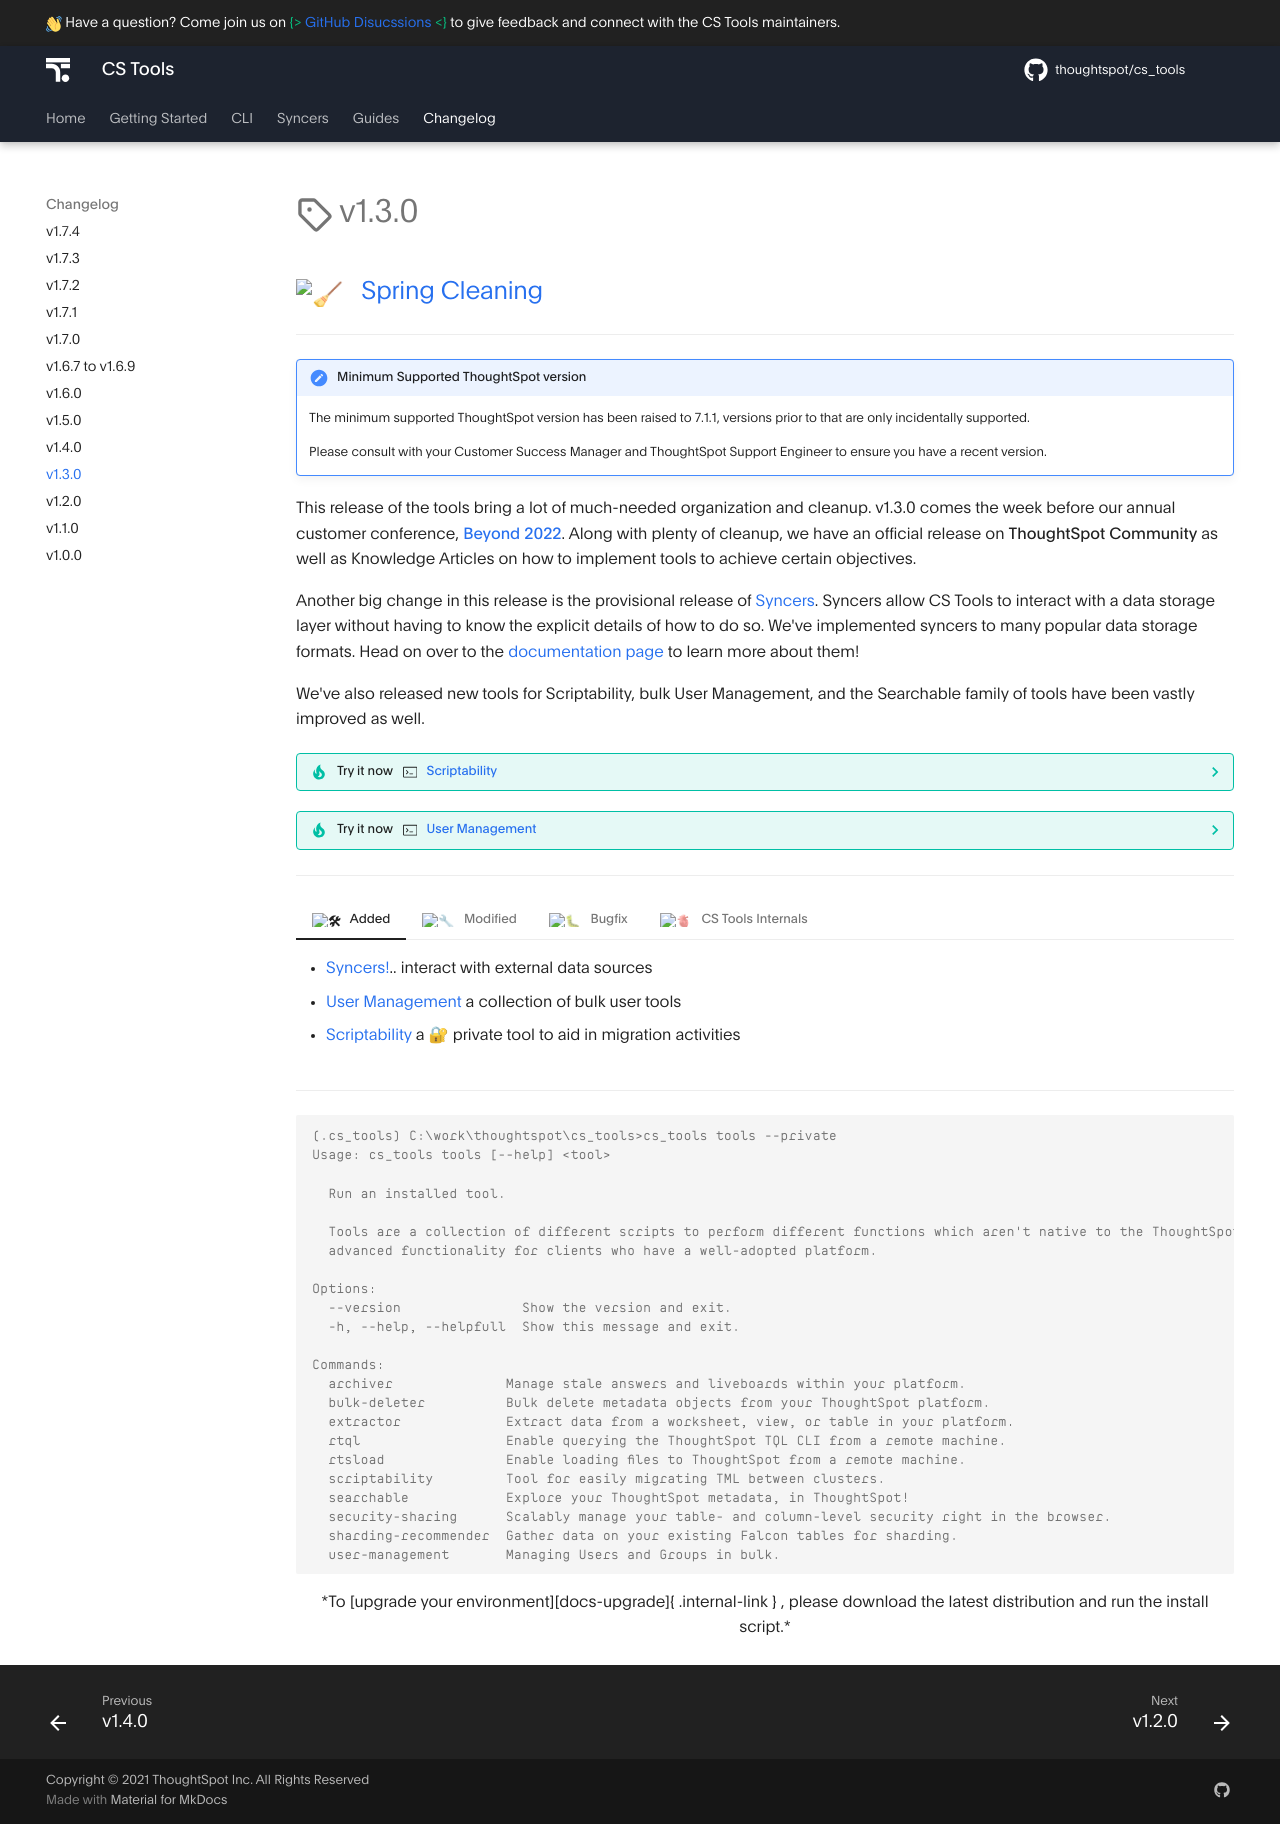

repository: thoughtspot/cs_tools · page: changelog/1.3.0/index.html · generator: mkdocs

---
hide:
  - toc
---

# :octicons-tag-16: v1.3.0
## :broom: &nbsp; [Spring Cleaning][gh-release]

---

!!! attention "Minimum Supported __ThoughtSpot__ version"
    
    The minimum supported ThoughtSpot version has been raised to 7.1.1,
    versions prior to that are only incidentally supported.

    Please consult with your Customer Success Manager and ThoughtSpot
    Support Engineer to ensure you have a recent version.

This release of the tools bring a lot of much-needed organization and cleanup. v1.3.0
comes the week before our annual customer conference, [__Beyond 2022__][beyond22]. Along
with plenty of cleanup, we have an official release on __ThoughtSpot Community__ as well
as Knowledge Articles on how to implement tools to achieve certain objectives.

Another big change in this release is the provisional release of
[Syncers][docs-syncer-what]{ .internal-link }. Syncers allow CS Tools to interact with a
data storage layer without having to know the explicit details of how to do so. We've
implemented syncers to many popular data storage formats. Head on over to the
[documentation page][docs-syncer-what]{ .internal-link } to learn more about them!

We've also released new tools for Scriptability, bulk User Management, and the
Searchable family of tools have been vastly improved as well.

??? tip "Try it now &nbsp; :octicons-terminal-24: &nbsp; [Scriptability][docs-scriptability]{ .internal-link }"
    
    `cs_tools tools scriptability`

    *Hoping to bring more software development lifecycle to your platform, or simply
    need a better way to migrate between environments? Scriptability will help work with
    TML and perform other data change management activities -- and will only get better
    in the coming releases.*


??? tip "Try it now &nbsp; :octicons-terminal-24: &nbsp; [User Management][docs-user-tools]{ .internal-link }"
    
    `cs_tools tools user-management`

    *Migrating authentication providers? Want to sync your users and groups from an
    external data format? Need to transfer all the content from one user to another?
    The commands under the User Management tool have you covered!*


---

=== ":hammer_and_wrench: &nbsp; Added"
    - [Syncers!][docs-syncer-what]{ .internal-link }.. interact with external data sources
    - [User Management][docs-user-tools]{ .internal-link } a collection of bulk user tools
    - [Scriptability][docs-scriptability]{ .internal-link } a 🔐 private tool to aid in migration activities

=== ":wrench: &nbsp; Modified"
    - the minimum supported version of __ThoughtSpot__ is now 7.1.1
    - Windows is hard, hopefully we've fixed the Instal & Activate scripts
    - `cs_tools config create|modify` now supports specifying a default config
    - `cs_tools logs export` now supports specifying a subset of the latest logfiles
    - [Archiver][docs-archiver]{ .internal-link } now has much more sensible defaults
    - [Bulk Deleter][docs-bulk_del]{ .internal-link } and [Searchable][docs-searchable]{ .internal-link } are now public tools
    - [Searchable][docs-searchable]{ .internal-link } is now a single tool with a larger data model

=== ":bug: &nbsp; Bugfix"
    - `user/transfer/ownership` now properly bulk transfers individually identified objects
    - nicer, less scary error formatting for known exceptional behavior
    - [Bulk Deleter][docs-bulk_del]{ .internal-link } will no longer delete invalidly configured objects

=== ":anatomical_heart: &nbsp; CS Tools Internals"
    - we had a full project reorganization
      ```
      <cs_tools>
      ├─ cs_tools/
      │  ├─ api/     <---- contains rest_api_v1, models, middlewares, rest utilies
      │  ├─ cli/     <---- powers the cli, contains all tools, cli utilities
      │  ├─ data/    <---- database models, data transer objects, enums
      │  ├─ sync/    <---- syncer protcol, registry, built-in syncers
      │  ├─ ...
      │  └─ thoughtspot.py
      ├─ docs/
      │  ├─ ...
      │  └─ ...
      └─ tests/
         ├─ ...
         └─ ...
      ```
    - v1 of a dependency injection framework (mostly for the ThoughtSpot client itself)
    - new middlewares for `tsload`, `tql`, `connection`, and `metadata`
    - install distribution build is now automated.. and hopefully more resilient

---

```console
(.cs_tools) C:\work\thoughtspot\cs_tools>cs_tools tools --private
Usage: cs_tools tools [--help] <tool>

  Run an installed tool.

  Tools are a collection of different scripts to perform different functions which aren't native to the ThoughtSpot or
  advanced functionality for clients who have a well-adopted platform.

Options:
  --version               Show the version and exit.
  -h, --help, --helpfull  Show this message and exit.

Commands:
  archiver              Manage stale answers and liveboards within your platform.
  bulk-deleter          Bulk delete metadata objects from your ThoughtSpot platform.
  extractor             Extract data from a worksheet, view, or table in your platform.
  rtql                  Enable querying the ThoughtSpot TQL CLI from a remote machine.
  rtsload               Enable loading files to ThoughtSpot from a remote machine.
  scriptability         Tool for easily migrating TML between clusters.
  searchable            Explore your ThoughtSpot metadata, in ThoughtSpot!
  security-sharing      Scalably manage your table- and column-level security right in the browser.
  sharding-recommender  Gather data on your existing Falcon tables for sharding.
  user-management       Managing Users and Groups in bulk.
```

<center>*To [upgrade your environment][docs-upgrade]{ .internal-link } , please download
the latest distribution and run the install script.*</center>

[gh]: https://github.com/thoughtspot/cs_tools
[gh-release]: https://github.com/thoughtspot/cs_tools/releases/tag/v1.3.0
[docs-upgrade]: ../tutorial/install.md
[beyond22]: https://www.thoughtspot.com/beyond2022
[docs-syncer-what]: ../syncer/what-is.md
[docs-archiver]: ../tools/archiver/README.md
[docs-searchable]: ../tools/searchable/README.md
[docs-bulk_del]: ../tools/bulk-deleter/README.md
[docs-user-tools]: ../tools/user-management/README.md
[docs-scriptability]: ../tools/scriptability/README.md
